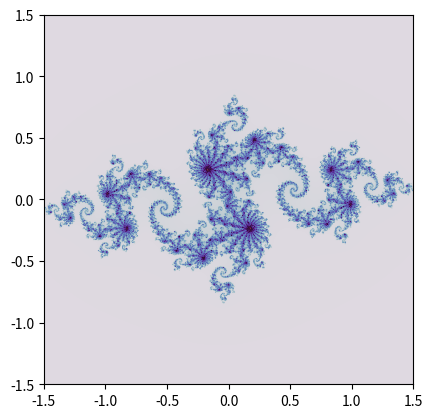

Source code (Python):
import numpy as np
import matplotlib.pyplot as plt



num_iterations = 1000


x = np.linspace(-1.5, 1.5, 1000)
y = np.linspace(-1.5, 1.5, 1000)
X, Y = np.meshgrid(x, y)

real = X
imag = Y * 1j
complex_pair = real + imag 

image = np.zeros(complex_pair.shape, dtype=int)
c = -0.8 + 0.156j



for i in range(num_iterations):
    complex_pair = complex_pair**2 + c
    mask = np.abs(complex_pair) > 2 
    image[mask] = i #excludes points that won't be graphed well




plt.imshow(image, extent=(-1.5, 1.5, -1.5, 1.5), cmap='twilight')
plt.show()